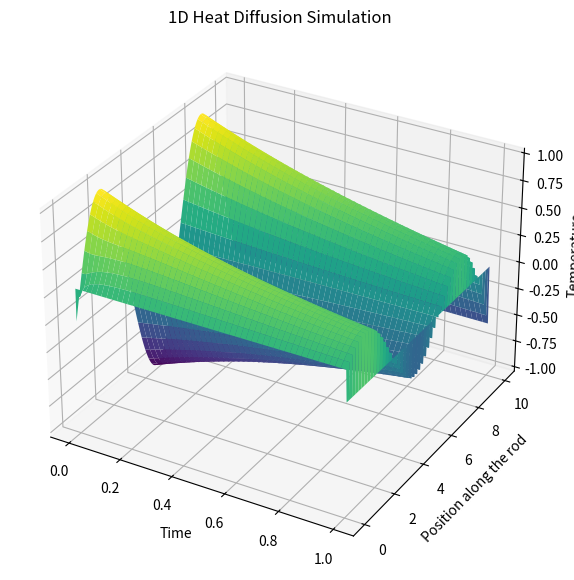

Source code (Python):
# Forward Time Centered Space (ftcs) is an explicit numerical method
# for derving the solution to PDEs

# we will use the ftcs method below to simulate the 1D Heat Equation
import numpy
import matplotlib.pyplot as pyPlot

# Global Constants

lengthOfRod = 10
maxTime = 1
diffusivityConstant = 1
numPointsSpace = 200
numPointsTime = 2000

# Length Vector plotted on x-axis
xDomain = numpy.linspace(0, lengthOfRod, numPointsSpace)
# Time Vector plotted on y-axis
timeDomain = numpy.linspace(0, maxTime, numPointsTime)

timeStepSize = timeDomain[1] - timeDomain[0]
spaceStepSize = xDomain[1] - xDomain[0]

boundaryConditions = numpy.array([numpy.sin(lengthOfRod)+numpy.sin(maxTime), 
                    	numpy.sin(lengthOfRod)])
intialConditions = numpy.sin(xDomain)

xDomainLength = len(xDomain)
timeDomainLength = len(timeDomain)


# Empty Matrix/NestedList with zeroes
tempMatrix = numpy.zeros((xDomainLength, timeDomainLength))
tempMatrix[0,:] = boundaryConditions[0]
tempMatrix[-1,:] = boundaryConditions[1]
tempMatrix[:, 0] = intialConditions

lambdaConstant = (diffusivityConstant * timeStepSize) / spaceStepSize**2
print(lambdaConstant)

for tau in range (1, timeDomainLength-1):
	for j in range (1, xDomainLength-1):
		tempMatrix[j,tau] = (
				lambdaConstant * (
					tempMatrix[j-1,tau-1] - 2 * tempMatrix[j,tau-1] + tempMatrix[j+1,tau-1]
				)
			) + tempMatrix[j,tau-1]
print(tempMatrix)

# Create a meshgrid for plotting
X, Y = numpy.meshgrid(timeDomain, xDomain)

# Plot the 3D surface
fig = pyPlot.figure(figsize=(10, 7))
ax = fig.add_subplot(111, projection='3d')
surface = ax.plot_surface(X, Y, tempMatrix, cmap='viridis', edgecolor='none')

# Set labels and title
ax.set_xlabel('Time')
ax.set_ylabel('Position along the rod')
ax.set_zlabel('Temperature')
ax.set_title('1D Heat Diffusion Simulation')

pyPlot.show()